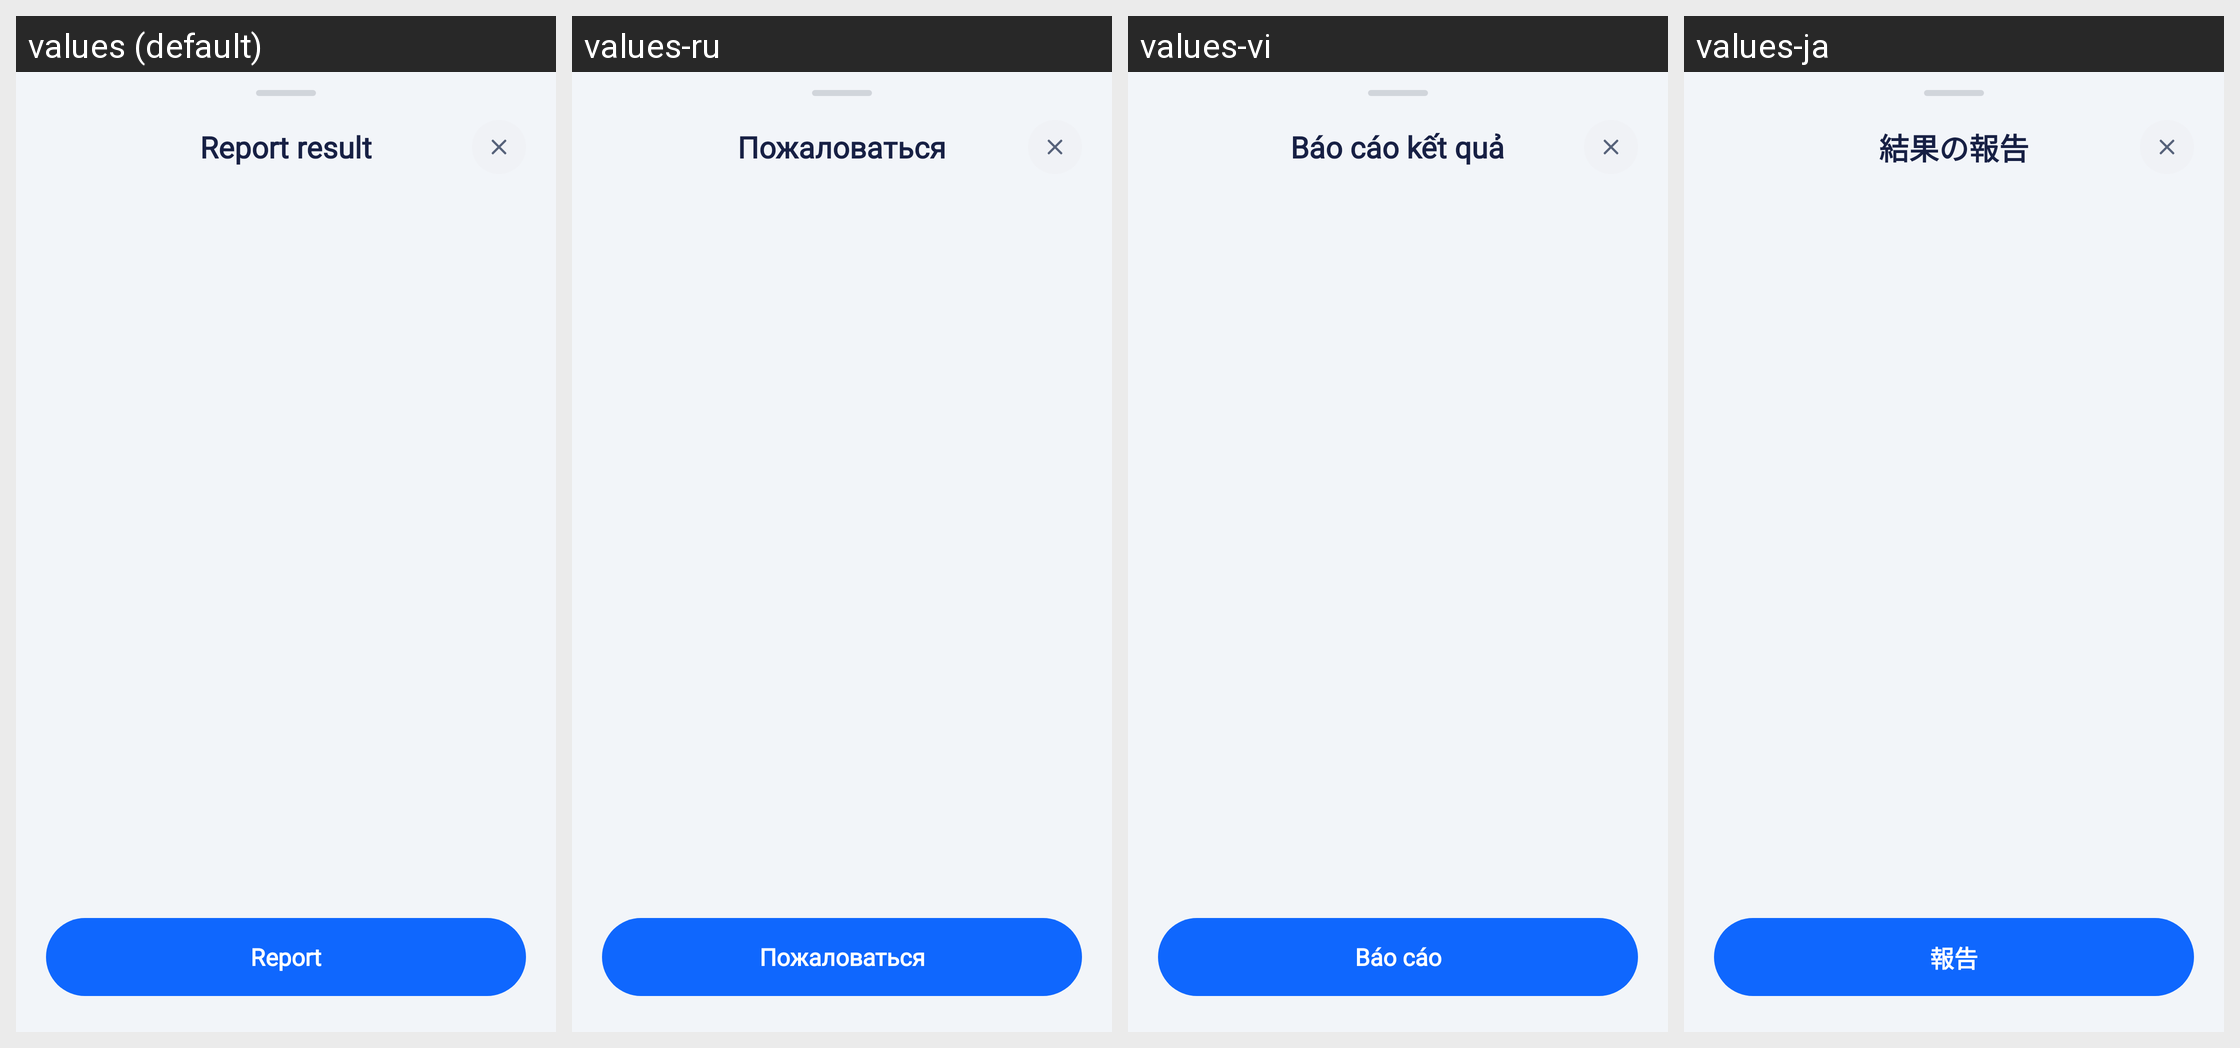

For this localized Android screen grid, give each drawn string resource with its value in every locale shown.
Android screen res/layout/bottom_sheet_report_result.xml rendered under 4 locales, left to right: values (default), values-ru, values-vi, values-ja. Device: Nexus 5 (rendered at 1080×1920; each locale shown at half size, 540×960, under a caption strip naming it); theme Theme.HealthCareAI.
Other locales in the repository, not shown: values-ar, values-bn, values-de, values-es, values-fr, values-hi, values-id, values-in, values-ko, values-pt-rBR, values-pt-rPT, values-tr, values-zh-rCN, values-zh-rTW.
Strings drawn on this screen, with the default value and each locale's value (text and hints the layout hard-codes, and strings that could not be matched under every locale, appear in the picture but are not listed):

title_report_result
  values: Report result
  values-ru: Пожаловаться
  values-vi: Báo cáo kết quả
  values-ja: 結果の報告

btn_report
  values: Report
  values-ru: Пожаловаться
  values-vi: Báo cáo
  values-ja: 報告
